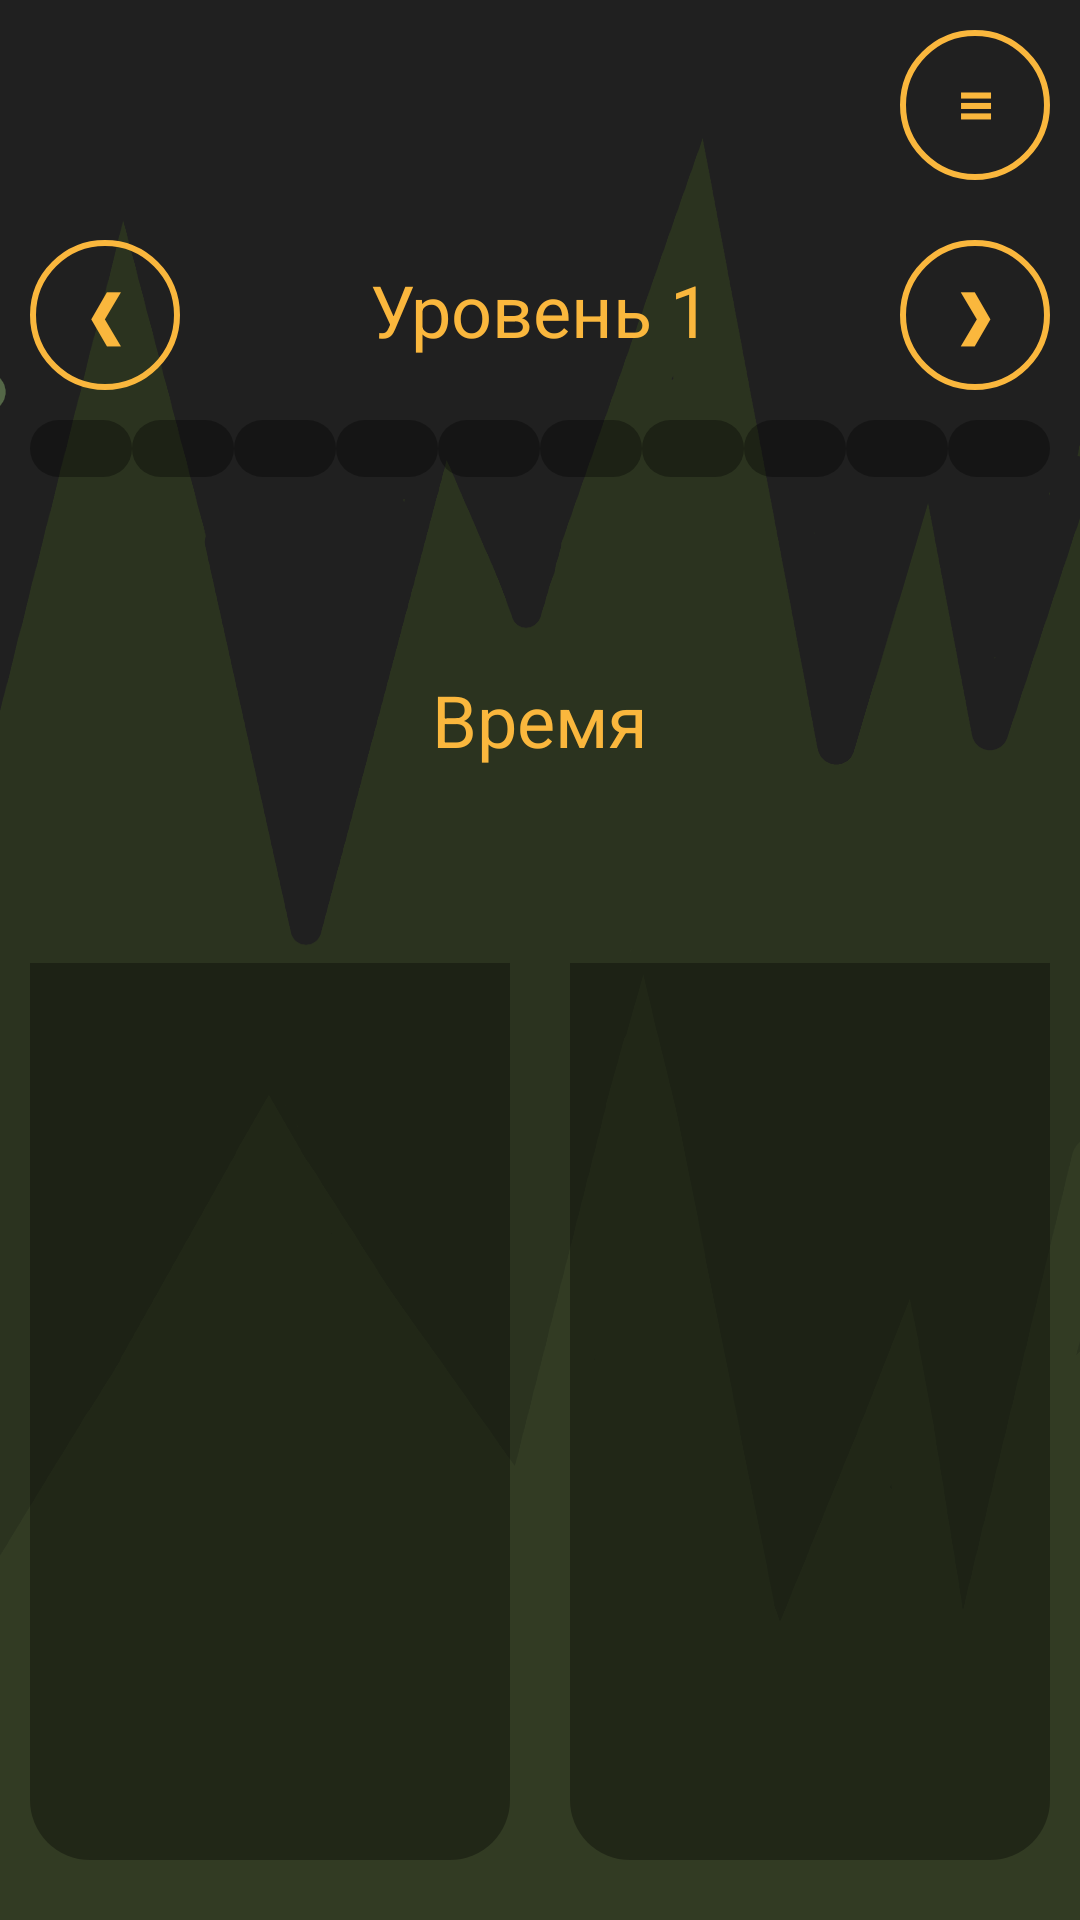

Reconstruct the res/layout file that produces this screen, plus the resources it refers to.
<!-- AndroidManifest.xml: application theme Theme.MyApplication -->
<!-- res/layout/universal.xml -->
<?xml version="1.0" encoding="utf-8"?>
<RelativeLayout xmlns:android="http://schemas.android.com/apk/res/android"
    xmlns:app="http://schemas.android.com/apk/res-auto"
    android:layout_width="match_parent"
    android:layout_height="match_parent">

    <ImageView
        android:id="@+id/level_background"
        android:layout_width="match_parent"
        android:layout_height="match_parent"
        android:scaleType="centerCrop"
        app:srcCompat="@drawable/menu_background" />

    <LinearLayout
        android:id="@+id/container1"
        android:layout_width="match_parent"
        android:layout_height="match_parent"
        android:gravity="top"
        android:orientation="vertical">

        <LinearLayout
            android:id="@+id/container7"
            android:layout_width="wrap_content"
            android:layout_height="wrap_content"
            android:layout_gravity="right"
            android:layout_margin="10dp"
            android:orientation="horizontal">

            <Button
                android:id="@+id/btn_to_menu"
                android:layout_width="50dp"
                android:layout_height="50dp"
                android:layout_weight="1"
                android:background="@drawable/btn_prev_full"
                android:gravity="center"
                android:text="≡"
                android:textColor="@color/blueStroke"
                android:textSize="20sp"
                android:textStyle="bold" />

        </LinearLayout>

        <LinearLayout
            android:id="@+id/container2"
            android:layout_width="match_parent"
            android:layout_height="wrap_content"
            android:gravity="center"
            android:orientation="vertical"
            android:padding="10dp">


            <LinearLayout
                android:id="@+id/container3"
                android:layout_width="match_parent"
                android:layout_height="match_parent"
                android:orientation="horizontal">

                <TextView
                    android:id="@+id/btn_prev"
                    android:layout_width="50dp"
                    android:layout_height="50dp"
                    android:layout_marginBottom="10dp"
                    android:background="@drawable/btn_prev_full"
                    android:gravity="center"
                    android:text="❮"
                    android:textColor="@color/blueStroke"
                    android:textSize="20sp"
                    android:textStyle="bold" />

                <TextView
                    android:id="@+id/name_lvl"
                    android:layout_width="wrap_content"
                    android:layout_height="wrap_content"
                    android:layout_weight="1"
                    android:gravity="center"
                    android:text="@string/level_1"
                    android:textColor="@color/blueStroke"
                    android:textSize="24sp" />

                <TextView
                    android:id="@+id/btn_next"
                    android:layout_width="50dp"
                    android:layout_height="50dp"
                    android:layout_marginBottom="10dp"
                    android:background="@drawable/btn_prev_full"
                    android:gravity="center"
                    android:text="❯"
                    android:textColor="@color/blueStroke"
                    android:textSize="20sp"
                    android:textStyle="bold" />
            </LinearLayout>

            <LinearLayout
                android:id="@+id/container4"
                android:layout_width="match_parent"
                android:layout_height="match_parent"
                android:orientation="horizontal">

                <TextView
                    android:id="@+id/point_1"
                    android:layout_width="wrap_content"
                    android:layout_height="wrap_content"
                    android:layout_weight="1"
                    android:background="@drawable/point" />

                <TextView
                    android:id="@+id/point_2"
                    android:layout_width="wrap_content"
                    android:layout_height="wrap_content"
                    android:layout_weight="1"
                    android:background="@drawable/point" />

                <TextView
                    android:id="@+id/point_3"
                    android:layout_width="wrap_content"
                    android:layout_height="wrap_content"
                    android:layout_weight="1"
                    android:background="@drawable/point" />

                <TextView
                    android:id="@+id/point_4"
                    android:layout_width="wrap_content"
                    android:layout_height="wrap_content"
                    android:layout_weight="1"
                    android:background="@drawable/point" />

                <TextView
                    android:id="@+id/point_5"
                    android:layout_width="wrap_content"
                    android:layout_height="wrap_content"
                    android:layout_weight="1"
                    android:background="@drawable/point" />

                <TextView
                    android:id="@+id/point_6"
                    android:layout_width="wrap_content"
                    android:layout_height="wrap_content"
                    android:layout_weight="1"
                    android:background="@drawable/point" />

                <TextView
                    android:id="@+id/point_7"
                    android:layout_width="wrap_content"
                    android:layout_height="wrap_content"
                    android:layout_weight="1"
                    android:background="@drawable/point" />

                <TextView
                    android:id="@+id/point_8"
                    android:layout_width="wrap_content"
                    android:layout_height="wrap_content"
                    android:layout_weight="1"
                    android:background="@drawable/point" />

                <TextView
                    android:id="@+id/point_9"
                    android:layout_width="wrap_content"
                    android:layout_height="wrap_content"
                    android:layout_weight="1"
                    android:background="@drawable/point" />

                <TextView
                    android:id="@+id/point_10"
                    android:layout_width="wrap_content"
                    android:layout_height="wrap_content"
                    android:layout_weight="1"
                    android:background="@drawable/point" />
            </LinearLayout>

        </LinearLayout>

        <LinearLayout
            android:id="@+id/container6"
            android:layout_width="match_parent"
            android:layout_height="142dp"
            android:gravity="center"
            android:orientation="horizontal"
            android:padding="10dp">

            <TextView
                android:id="@+id/lvl_description"
                android:layout_width="match_parent"
                android:layout_height="match_parent"
                android:layout_gravity="center"
                android:gravity="center"
                android:text="@string/lvl_desc_1"
                android:textColor="@color/blueStroke"
                android:textSize="24sp" />


        </LinearLayout>

        <LinearLayout
            android:id="@+id/container5"
            android:layout_width="match_parent"
            android:layout_height="wrap_content"
            android:layout_gravity="bottom"
            android:layout_marginTop="10dp"
            android:layout_weight="1"
            android:orientation="horizontal"
            android:paddingBottom="10dp">

            <ImageView
                android:id="@+id/btn_left"
                android:layout_width="wrap_content"
                android:layout_height="350dp"
                android:layout_gravity="bottom"
                android:layout_margin="10dp"
                android:layout_marginRight="5dp"
                android:layout_weight="1"
                android:background="@drawable/point" />

            <ImageView
                android:id="@+id/btn_right"
                android:layout_width="wrap_content"
                android:layout_height="350dp"
                android:layout_gravity="bottom"
                android:layout_margin="10dp"
                android:layout_marginLeft="5dp"
                android:layout_weight="1"
                android:background="@drawable/point" />
        </LinearLayout>


    </LinearLayout>
</RelativeLayout>
<!-- resources referenced by this layout -->
<resources>
  <color name="blueStroke">#FAB73D</color>
  <!-- drawable btn_prev_full (drawable) -->
  <?xml version="1.0" encoding="utf-8"?>
  <selector xmlns:android="http://schemas.android.com/apk/res/android">
      <item android:state_pressed="false" android:drawable="@drawable/no_pres_btn_lvl_prev"/>
      <item android:state_pressed="true" android:drawable="@drawable/pres_btn_lvl_prev" />
  </selector>
  <!-- drawable menu_background: png bitmap (drawable-v24, 38297 bytes) -->
  <!-- drawable point (drawable) -->
  <?xml version="1.0" encoding="utf-8"?>
  <shape xmlns:android="http://schemas.android.com/apk/res/android">
      <corners android:radius="20dp" />
      <solid android:color="@color/black55" />
  </shape>
  <string name="level_1">Уровень 1</string>
  <string name="lvl_desc_1">Время</string>
  <style name="Theme.MyApplication" parent="Theme.AppCompat.NoActionBar">
          
          <item name="colorPrimary">@color/purple_500</item>
          <item name="colorPrimaryVariant">@color/purple_700</item>
          <item name="colorOnPrimary">@color/white</item>
          
          <item name="colorSecondary">@color/teal_200</item>
          <item name="colorSecondaryVariant">@color/teal_700</item>
          <item name="colorOnSecondary">@color/black</item>
          
          <item name="android:statusBarColor" tools:targetApi="l">?attr/colorPrimaryVariant</item>
          
          <item name="android:windowNoTitle">true</item>
          <item name="android:windowActionBar">false</item>
          <item name="android:windowFullscreen">true</item>
  
      </style>
  <!-- drawable no_pres_btn_lvl_prev (drawable) -->
  <?xml version="1.0" encoding="utf-8"?>
  <shape xmlns:android="http://schemas.android.com/apk/res/android">
      <corners android:radius="70dp" />
      <stroke android:color="@color/blueStroke" />
      <stroke android:width="2dp" />
  </shape>
  <!-- drawable pres_btn_lvl_prev (drawable) -->
  <?xml version="1.0" encoding="utf-8"?>
  <shape xmlns:android="http://schemas.android.com/apk/res/android">
      <corners android:radius="10dp" />
      <stroke android:color="@color/blueStroke" />
      <stroke android:width="2dp" />
      <solid android:color="@color/blueSolid" />
  </shape>
  <color name="black55">#55000000</color>
  <color name="purple_500">#2b331f</color>
  <color name="purple_700">#2B331F</color>
  <color name="white">#FFFFFFFF</color>
  <color name="teal_200">#FF03DAC5</color>
  <color name="teal_700">#FF018786</color>
  <color name="black">#FF000000</color>
  <color name="blueSolid">#fddca5</color>
</resources>
